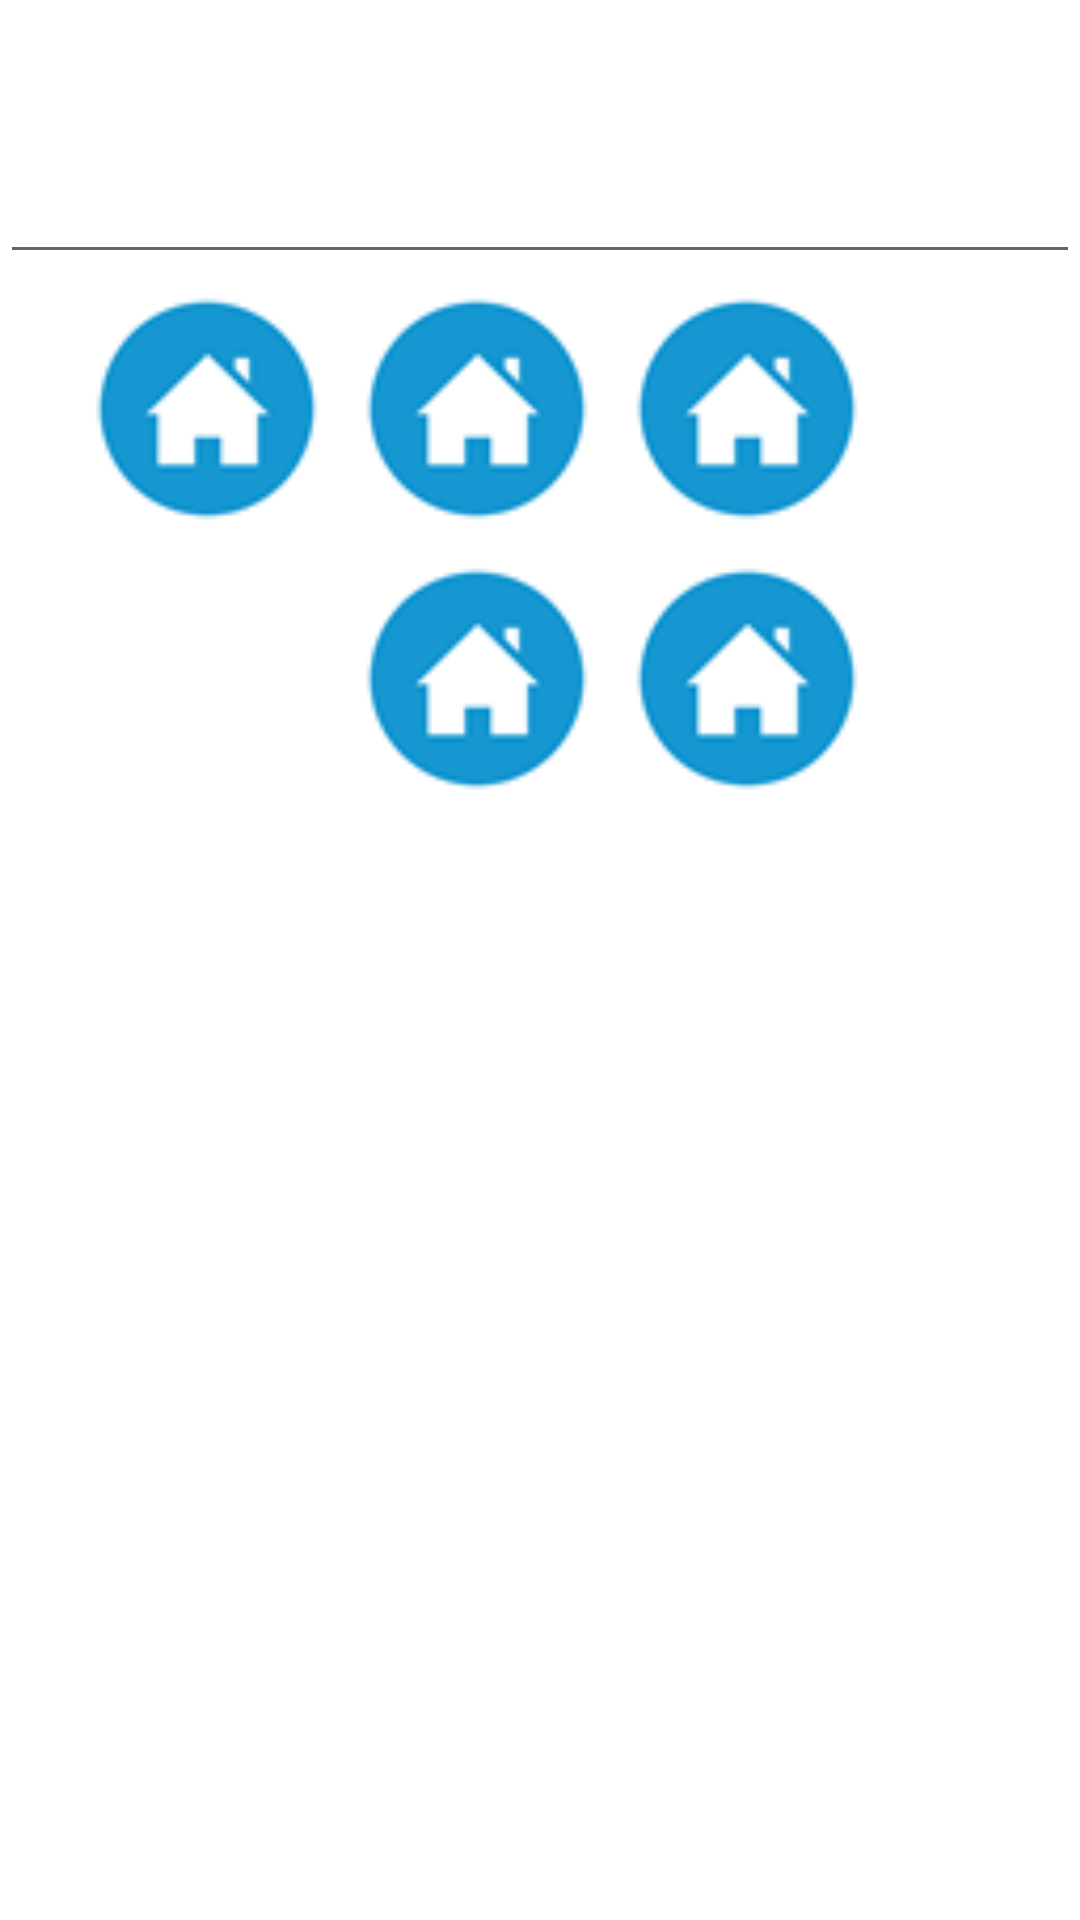

Write the Android layout XML for this screen, with the resource values it uses.
<!-- AndroidManifest.xml: fallback theme Theme.MaterialComponents.DayNight.NoActionBar -->
<!-- res/layout/groupadd.xml -->
<?xml version="1.0" encoding="utf-8"?>
<RelativeLayout xmlns:android="http://schemas.android.com/apk/res/android"
                android:id="@+id/groupaddlayout"
                android:layout_width="match_parent"
                android:layout_height="match_parent">

    <EditText
            android:layout_width="wrap_content"
            android:layout_height="wrap_content"
            android:id="@+id/editText"
            android:layout_alignParentTop="true" android:layout_alignParentStart="true"
            android:layout_marginTop="50dp" android:layout_alignParentEnd="true"/>
    <ImageView
            android:layout_width="90dp"
            android:layout_height="90dp"
            android:id="@+id/imageView4"
            android:background="@drawable/home"
            android:layout_marginStart="24dp" android:layout_below="@+id/editText"
            android:layout_alignParentStart="true"/>
    <ImageView android:layout_width="90dp" android:layout_height="90dp" android:id="@+id/imageView5"
               android:background="@drawable/home"
               android:layout_below="@+id/editText" android:layout_toEndOf="@+id/imageView4"/>
    <ImageView android:layout_width="90dp" android:layout_height="90dp" android:id="@+id/imageView6"
               android:background="@drawable/home"
               android:layout_below="@+id/editText" android:layout_toEndOf="@+id/imageView5"/>
    <ImageView android:layout_width="90dp" android:layout_height="90dp" android:id="@+id/imageView7"
               android:background="@drawable/home"
               android:layout_below="@+id/imageView5" android:layout_toEndOf="@+id/imageView4"/>
    <ImageView android:layout_width="90dp" android:layout_height="90dp" android:id="@+id/imageView8"
               android:background="@drawable/home"
               android:layout_alignBottom="@+id/imageView7" android:layout_toEndOf="@+id/imageView7"/>
</RelativeLayout>
<!-- resources referenced by this layout -->
<resources>
  <!-- drawable home: png bitmap (drawable-xhdpi, 53809 bytes) -->
</resources>
